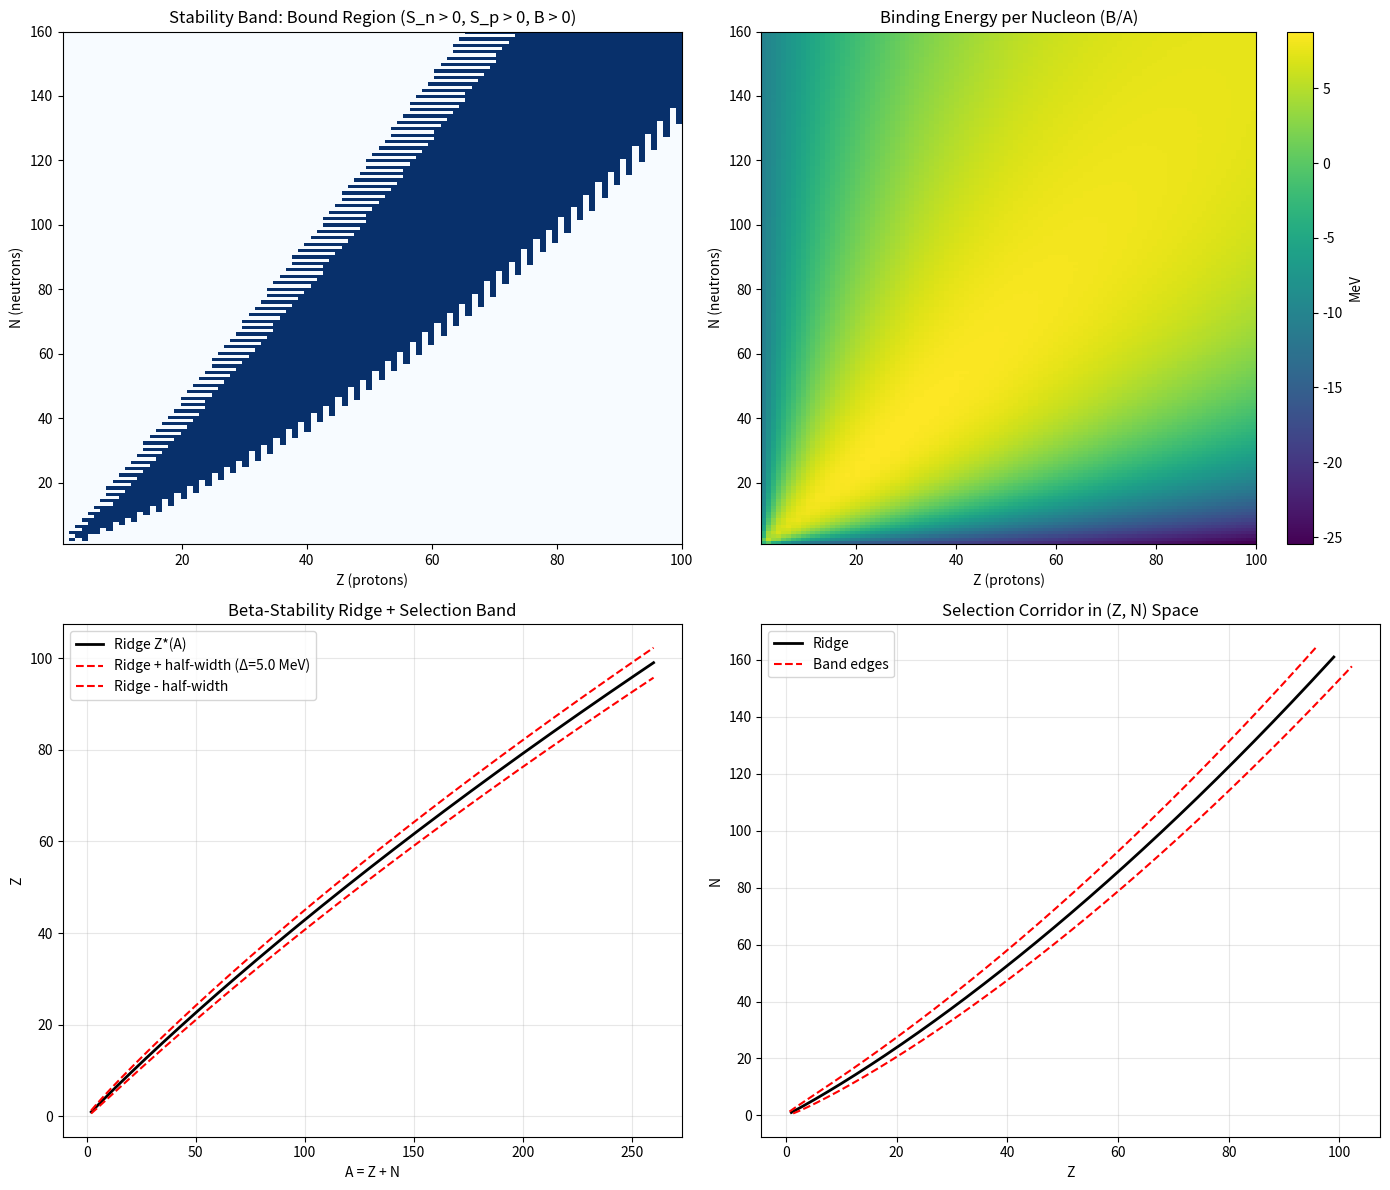

Python code for this plot:
"""
SEMF Stability Band Calculator
==============================

Implements the Semi-Empirical Mass Formula (Bethe-Weizsäcker) to derive
nuclear stability as a selection phenomenon.

Key insight: The periodic table is a survival chart, not a catalog.
The stability band emerges from retention (binding) vs loss (decay) mechanics.

[redacted]
License: MIT
"""

import numpy as np
import pandas as pd
import matplotlib.pyplot as plt
from dataclasses import dataclass
from typing import Tuple, Optional


@dataclass
class SEMFCoefficients:
    """Standard SEMF coefficients (MeV)"""
    a_v: float = 15.8    # Volume term: bulk lock retention
    a_s: float = 18.3    # Surface term: boundary leakage penalty
    a_c: float = 0.714   # Coulomb term: over-centralization stress
    a_a: float = 23.2    # Asymmetry term: shell incompatibility cost
    a_p: float = 12.0    # Pairing term: micro-lock resonance


def pairing_delta(A: int, Z: int, coeffs: SEMFCoefficients) -> float:
    """
    Pairing term δ(A,Z) in MeV.
    
    Even-even: +a_p / sqrt(A)  (bonus)
    Odd-odd:   -a_p / sqrt(A)  (penalty)
    Odd A:     0
    """
    N = A - Z
    if A % 2 == 1:
        return 0.0
    if (Z % 2 == 0) and (N % 2 == 0):
        return +coeffs.a_p / np.sqrt(A)
    if (Z % 2 == 1) and (N % 2 == 1):
        return -coeffs.a_p / np.sqrt(A)
    return 0.0


def binding_energy(A: int, Z: int, coeffs: SEMFCoefficients) -> float:
    """
    SEMF binding energy B(A,Z) in MeV.
    
    B = volume - surface - Coulomb - asymmetry + pairing
    
    ITT interpretation:
    - Volume: retention capacity of core lock
    - Surface: boundary leakage penalty  
    - Coulomb: over-centralization stress
    - Asymmetry: shell incompatibility cost
    - Pairing: micro-lock resonance bonus/penalty
    """
    if A <= 1 or Z < 0 or Z > A:
        return np.nan
    
    vol = coeffs.a_v * A
    surf = coeffs.a_s * (A ** (2/3))
    coul = coeffs.a_c * (Z * (Z - 1)) / (A ** (1/3))
    asym = coeffs.a_a * ((A - 2*Z)**2) / A
    delta = pairing_delta(A, Z, coeffs)
    
    return vol - surf - coul - asym + delta


def separation_energy_neutron(Z: int, N: int, coeffs: SEMFCoefficients) -> float:
    """S_n(Z,N) = B(Z,N) - B(Z,N-1)"""
    A = Z + N
    if N <= 1:
        return np.nan
    B_current = binding_energy(A, Z, coeffs)
    B_prev = binding_energy(A - 1, Z, coeffs)
    return B_current - B_prev


def separation_energy_proton(Z: int, N: int, coeffs: SEMFCoefficients) -> float:
    """S_p(Z,N) = B(Z,N) - B(Z-1,N)"""
    A = Z + N
    if Z <= 1:
        return np.nan
    B_current = binding_energy(A, Z, coeffs)
    B_prev = binding_energy(A - 1, Z - 1, coeffs)
    return B_current - B_prev


def Z_star(A: float, coeffs: SEMFCoefficients) -> float:
    """
    Beta-stability ridge: optimal Z for given A.
    
    Derived from ∂B/∂Z = 0:
    Z*(A) = 2*a_a*A / (4*a_a + a_c*A^(2/3))
    """
    return (2 * coeffs.a_a * A) / (4 * coeffs.a_a + coeffs.a_c * (A ** (2/3)))


def kappa(A: float, coeffs: SEMFCoefficients) -> float:
    """
    Curvature of binding energy surface near ridge.
    κ(A) = 2*a_c/A^(1/3) + 8*a_a/A
    """
    return (2 * coeffs.a_c / (A ** (1/3))) + (8 * coeffs.a_a / A)


def band_half_width(A: float, Delta: float, coeffs: SEMFCoefficients) -> float:
    """
    Half-width of stability band for given persistence margin Δ.
    |Z - Z*(A)| ≤ sqrt(2Δ/κ(A))
    
    Δ encodes "what counts as existing" — the selection timescale knob.
    """
    return np.sqrt((2 * Delta) / kappa(A, coeffs))


def is_bound(Z: int, N: int, coeffs: SEMFCoefficients) -> bool:
    """
    Check if nucleus (Z,N) is bound.
    
    Conditions:
    - S_n > 0 (neutron bound)
    - S_p > 0 (proton bound)  
    - B > 0 (overall positive binding)
    """
    A = Z + N
    B = binding_energy(A, Z, coeffs)
    S_n = separation_energy_neutron(Z, N, coeffs)
    S_p = separation_energy_proton(Z, N, coeffs)
    
    return (S_n > 0) and (S_p > 0) and (B > 0)


def generate_stability_grid(
    Z_max: int = 100,
    N_max: int = 160,
    coeffs: Optional[SEMFCoefficients] = None
) -> pd.DataFrame:
    """
    Generate full grid of nuclear candidates with binding properties.
    """
    if coeffs is None:
        coeffs = SEMFCoefficients()
    
    rows = []
    for Z in range(1, Z_max + 1):
        for N in range(1, N_max + 1):
            A = Z + N
            B = binding_energy(A, Z, coeffs)
            S_n = separation_energy_neutron(Z, N, coeffs)
            S_p = separation_energy_proton(Z, N, coeffs)
            bound = is_bound(Z, N, coeffs)
            
            rows.append({
                'Z': Z,
                'N': N,
                'A': A,
                'B_MeV': B,
                'B_per_A': B / A if not np.isnan(B) else np.nan,
                'S_n': S_n,
                'S_p': S_p,
                'Bound': bound
            })
    
    return pd.DataFrame(rows)


def plot_stability_band(
    df: pd.DataFrame,
    coeffs: Optional[SEMFCoefficients] = None,
    Delta: float = 5.0,
    save_path: Optional[str] = None
):
    """
    Plot the nuclear stability band with ridge and width curves.
    """
    if coeffs is None:
        coeffs = SEMFCoefficients()
    
    fig, axes = plt.subplots(2, 2, figsize=(14, 12))
    
    # Plot 1: Bound region in (Z, N) space
    ax1 = axes[0, 0]
    grid = df.pivot(index='N', columns='Z', values='Bound').astype(float)
    im1 = ax1.imshow(
        grid.values, origin='lower', aspect='auto',
        extent=[grid.columns.min(), grid.columns.max(), 
                grid.index.min(), grid.index.max()],
        cmap='Blues'
    )
    ax1.set_xlabel('Z (protons)')
    ax1.set_ylabel('N (neutrons)')
    ax1.set_title('Stability Band: Bound Region (S_n > 0, S_p > 0, B > 0)')
    
    # Plot 2: Binding energy per nucleon
    ax2 = axes[0, 1]
    grid_bpa = df.pivot(index='N', columns='Z', values='B_per_A')
    im2 = ax2.imshow(
        grid_bpa.values, origin='lower', aspect='auto',
        extent=[grid_bpa.columns.min(), grid_bpa.columns.max(),
                grid_bpa.index.min(), grid_bpa.index.max()],
        cmap='viridis'
    )
    ax2.set_xlabel('Z (protons)')
    ax2.set_ylabel('N (neutrons)')
    ax2.set_title('Binding Energy per Nucleon (B/A)')
    plt.colorbar(im2, ax=ax2, label='MeV')
    
    # Plot 3: Ridge + band in (A, Z) space
    ax3 = axes[1, 0]
    A_vals = np.arange(2, 261)
    Z_ridge = [Z_star(A, coeffs) for A in A_vals]
    half_w = [band_half_width(A, Delta, coeffs) for A in A_vals]
    
    ax3.plot(A_vals, Z_ridge, 'k-', linewidth=2, label='Ridge Z*(A)')
    ax3.plot(A_vals, np.array(Z_ridge) + np.array(half_w), 'r--', 
             label=f'Ridge + half-width (Δ={Delta} MeV)')
    ax3.plot(A_vals, np.array(Z_ridge) - np.array(half_w), 'r--',
             label=f'Ridge - half-width')
    ax3.set_xlabel('A = Z + N')
    ax3.set_ylabel('Z')
    ax3.set_title('Beta-Stability Ridge + Selection Band')
    ax3.legend()
    ax3.grid(True, alpha=0.3)
    
    # Plot 4: Ridge + band in (Z, N) space
    ax4 = axes[1, 1]
    N_ridge = A_vals - np.array(Z_ridge)
    N_upper = A_vals - (np.array(Z_ridge) + np.array(half_w))
    N_lower = A_vals - (np.array(Z_ridge) - np.array(half_w))
    
    ax4.plot(Z_ridge, N_ridge, 'k-', linewidth=2, label='Ridge')
    ax4.plot(np.array(Z_ridge) + np.array(half_w), N_upper, 'r--', label='Band edges')
    ax4.plot(np.array(Z_ridge) - np.array(half_w), N_lower, 'r--')
    ax4.set_xlabel('Z')
    ax4.set_ylabel('N')
    ax4.set_title('Selection Corridor in (Z, N) Space')
    ax4.legend()
    ax4.grid(True, alpha=0.3)
    
    plt.tight_layout()
    
    if save_path:
        plt.savefig(save_path, dpi=150, bbox_inches='tight')
    
    return fig


def get_best_isotopes_by_Z(df: pd.DataFrame) -> pd.DataFrame:
    """
    For each Z, find the most stable (max B) bound isotope.
    This is the "pre-table frame" — the survival chart.
    """
    bound_df = df[df['Bound']].copy()
    best = (
        bound_df
        .sort_values(['Z', 'B_MeV'], ascending=[True, False])
        .groupby('Z', as_index=False)
        .head(1)
        .loc[:, ['Z', 'N', 'A', 'B_MeV', 'B_per_A', 'S_n', 'S_p']]
        .reset_index(drop=True)
    )
    return best


# =============================================================================
# Selection Number Integration
# =============================================================================

def nuclear_selection_number(
    Z: int, 
    N: int, 
    tau_min: float,  # minimum lifetime in seconds
    coeffs: Optional[SEMFCoefficients] = None
) -> float:
    """
    Selection number for nuclear persistence.
    
    S = B(Z,N) / (ℏ/τ_min)
    
    S > 1: exists at timescale τ_min
    S < 1: cannot persist that long
    
    This makes the stability band contextual:
    - Lab isotopes (microseconds): broad band
    - Natural isotopes (billions of years): narrow band
    """
    if coeffs is None:
        coeffs = SEMFCoefficients()
    
    A = Z + N
    B = binding_energy(A, Z, coeffs)  # MeV
    
    if np.isnan(B) or B <= 0:
        return 0.0
    
    # ℏ in MeV·s
    hbar_MeV_s = 6.582e-22
    
    # Selection number
    S = B / (hbar_MeV_s / tau_min)
    
    return S


# =============================================================================
# Main execution
# =============================================================================

if __name__ == '__main__':
    print("Generating SEMF stability grid...")
    coeffs = SEMFCoefficients()
    df = generate_stability_grid(Z_max=100, N_max=160, coeffs=coeffs)
    
    print(f"Total candidates: {len(df)}")
    print(f"Bound nuclei: {df['Bound'].sum()}")
    
    print("\nGenerating stability band plots...")
    fig = plot_stability_band(df, coeffs, Delta=5.0, save_path='stability_band.png')
    
    print("\nBest isotope per Z (first 20):")
    best = get_best_isotopes_by_Z(df)
    print(best.head(20).to_string(index=False))
    
    # Save data
    df.to_csv('semf_full_grid.csv', index=False)
    best.to_csv('semf_best_by_Z.csv', index=False)
    
    print("\nDone. Files saved:")
    print("  - stability_band.png")
    print("  - semf_full_grid.csv")
    print("  - semf_best_by_Z.csv")
